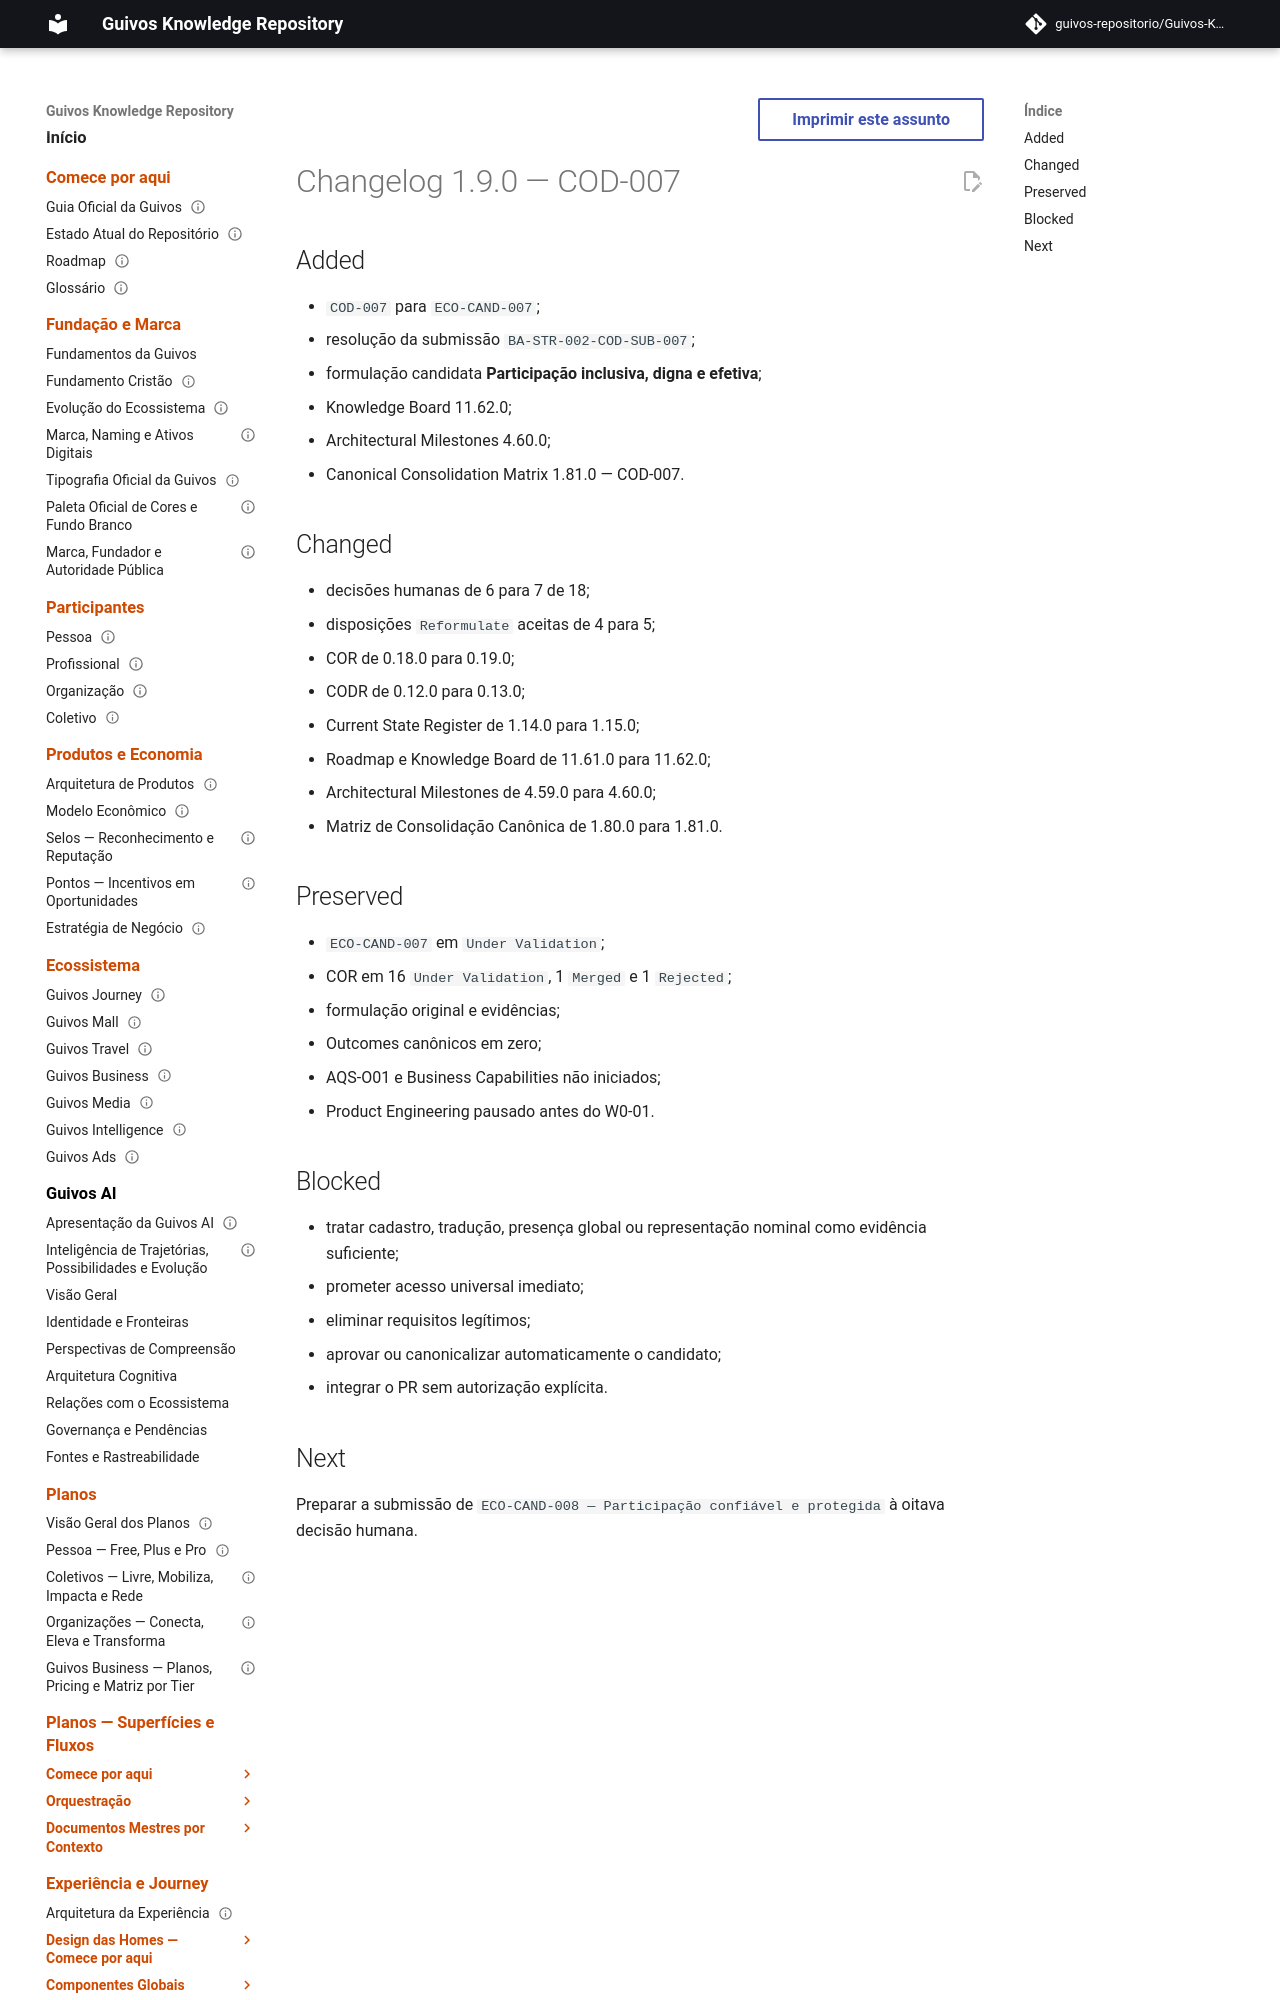

repository: guivos-repositorio/Guivos-Knowledge-Repository · page: project/changelog-1.9.0-cod-007/index.html · generator: mkdocs

---
id: GKR-CHANGELOG-1.9.0-COD-007
title: Changelog 1.9.0 — COD-007
status: active
version: 1.9.0
owner: Guivos Knowledge Repository
last_updated: 2026-07-25
related:
  - BA-STR-002-COR-001
  - BA-STR-002-CODR-001
  - BA-STR-002-COD-SUB-007
  - COD-007
  - M7.9
normative: false
---

# Changelog 1.9.0 — COD-007

## Added

- `COD-007` para `ECO-CAND-007`;
- resolução da submissão `BA-STR-002-COD-SUB-007`;
- formulação candidata **Participação inclusiva, digna e efetiva**;
- Knowledge Board 11.62.0;
- Architectural Milestones 4.60.0;
- Canonical Consolidation Matrix 1.81.0 — COD-007.
